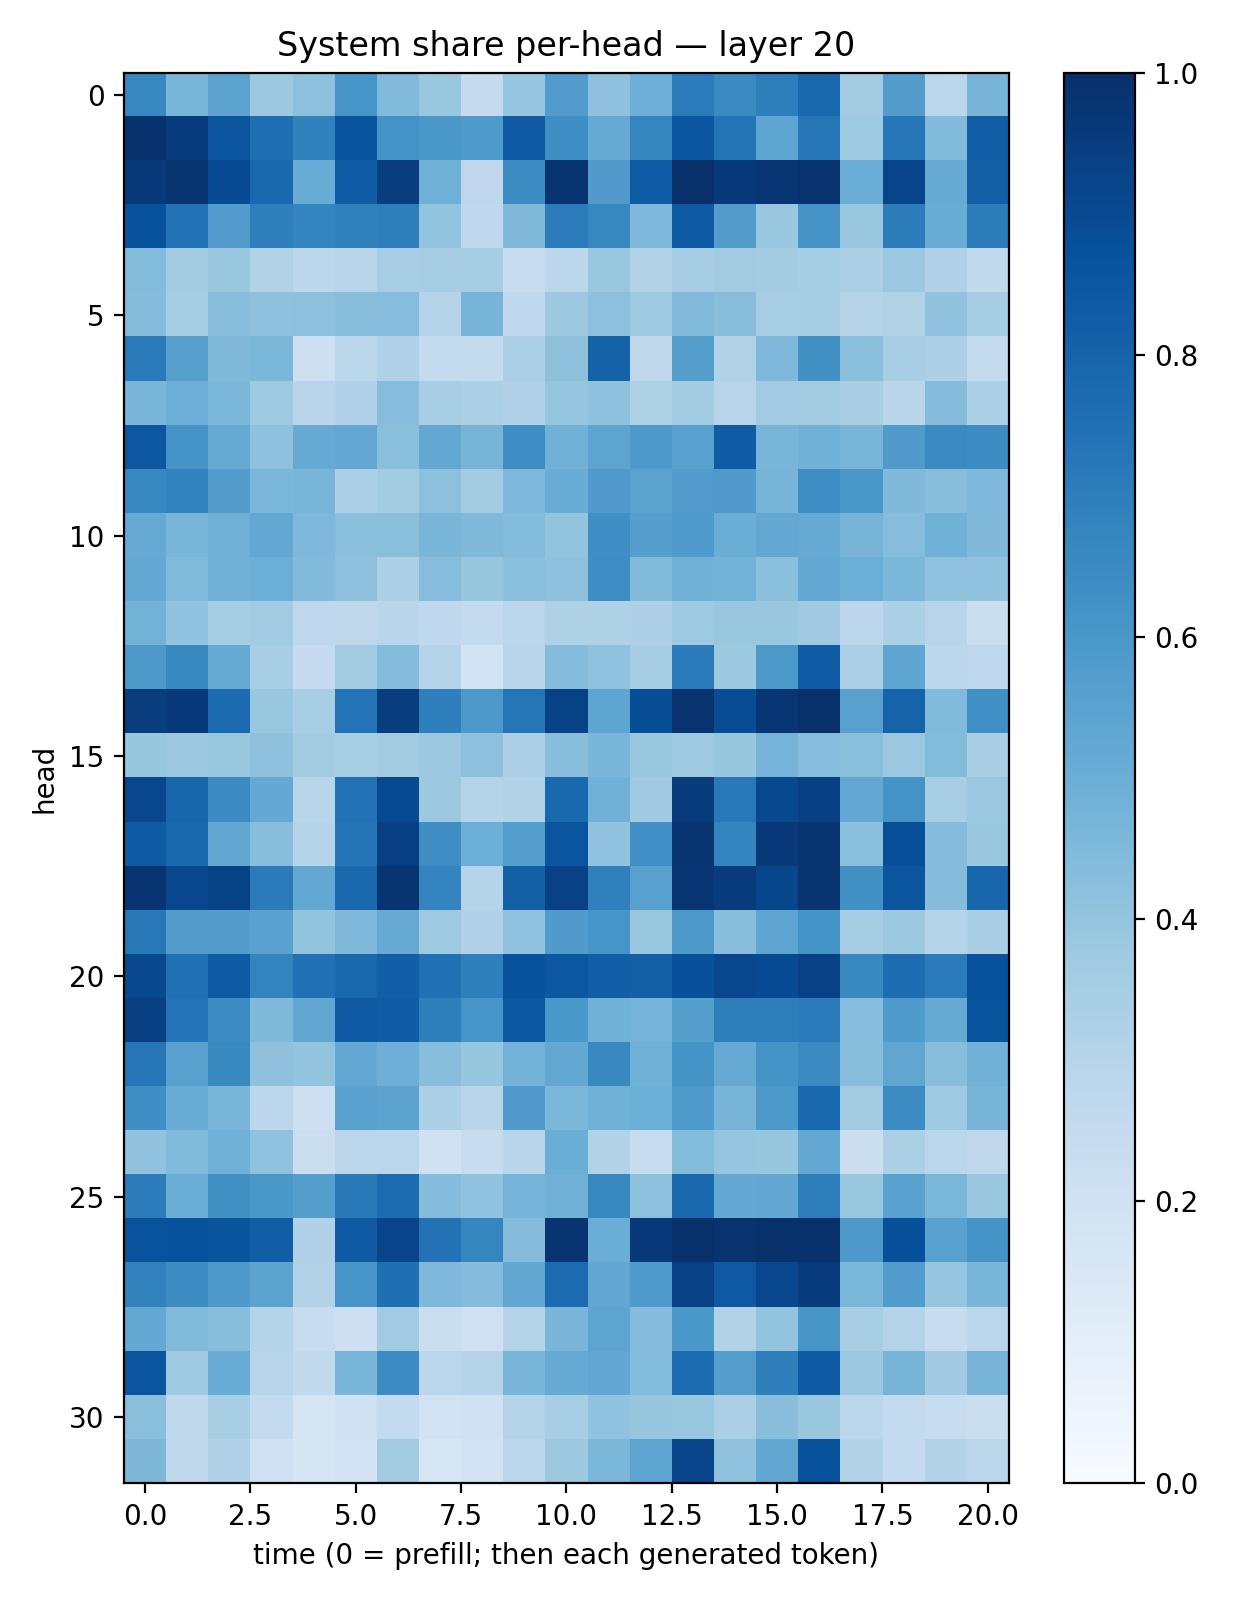

The file beside this chart, header and first rows:
0.6656057, 0.46275756, 0.54645675, 0.37880906, 0.41501758, 0.6061574, 0.4442256, 0.3859444, 0.25025475, 0.39517775, 0.5756608, 0.412695, 0.49351054, 0.70541495, 0.6496698, 0.6973063, 0.77882224, 0.36240226, 0.57061166, 0.28526258, 0.47130015
0.9887, 0.9521, 0.858, 0.7607, 0.6848, 0.8614, 0.6173, 0.5988, 0.5835, 0.8372, 0.633, 0.5121, 0.6689, 0.8546, 0.736, 0.5389, 0.7254, 0.3745, 0.7254, 0.4448, 0.8217
0.9576, 0.9809, 0.8938, 0.7831, 0.5065, 0.8309, 0.944, 0.4921, 0.2772, 0.6447, 0.984, 0.5812, 0.8303, 0.9988, 0.9639, 0.975, 0.9846, 0.5004, 0.9192, 0.5095, 0.8142
0.8722, 0.7426, 0.5751, 0.6951, 0.674, 0.6838, 0.6966, 0.4015, 0.2662, 0.447, 0.7053, 0.6631, 0.4527, 0.834, 0.5707, 0.3872, 0.6096, 0.388, 0.6995, 0.504, 0.7014
0.4383, 0.3604, 0.3869, 0.3154, 0.281, 0.29, 0.346, 0.3507, 0.3547, 0.2413, 0.2782, 0.3879, 0.3156, 0.3512, 0.3607, 0.3558, 0.3546, 0.3336, 0.3816, 0.3203, 0.2643
0.4349, 0.3499, 0.427, 0.4133, 0.4159, 0.4289, 0.43, 0.3079, 0.4689, 0.2658, 0.3764, 0.4167, 0.374, 0.4449, 0.4258, 0.3465, 0.3543, 0.3044, 0.3108, 0.4028, 0.3477
0.7118, 0.5589, 0.4481, 0.4582, 0.2128, 0.2887, 0.3168, 0.2558, 0.2551, 0.3358, 0.414, 0.808, 0.2704, 0.5648, 0.3124, 0.4507, 0.6264, 0.4185, 0.3473, 0.3265, 0.2556
0.463, 0.4928, 0.4594, 0.3719, 0.2933, 0.3179, 0.4334, 0.3468, 0.3287, 0.3169, 0.3977, 0.4129, 0.3224, 0.3589, 0.2945, 0.3651, 0.3597, 0.3383, 0.291, 0.4349, 0.3303
0.8499, 0.6118, 0.5147, 0.4139, 0.5125, 0.5271, 0.4255, 0.5241, 0.4693, 0.6365, 0.484, 0.5409, 0.5933, 0.5565, 0.8303, 0.4681, 0.4874, 0.4678, 0.58, 0.6504, 0.6443
0.666, 0.683, 0.5706, 0.4592, 0.465, 0.3292, 0.3578, 0.416, 0.3587, 0.4522, 0.5052, 0.5781, 0.5503, 0.5766, 0.5801, 0.4705, 0.639, 0.598, 0.4462, 0.4268, 0.4529
0.5139, 0.4678, 0.4908, 0.5258, 0.4521, 0.4213, 0.4248, 0.4617, 0.4468, 0.4396, 0.4021, 0.6364, 0.5663, 0.5858, 0.5013, 0.525, 0.515, 0.4701, 0.4315, 0.4858, 0.4491
0.5198, 0.4419, 0.4884, 0.4963, 0.4416, 0.4128, 0.3304, 0.4333, 0.3934, 0.4255, 0.414, 0.6378, 0.4421, 0.4861, 0.4774, 0.4195, 0.52, 0.498, 0.4581, 0.4073, 0.4092
0.4783, 0.4029, 0.3537, 0.3636, 0.2766, 0.2724, 0.2915, 0.2662, 0.2545, 0.2836, 0.3205, 0.321, 0.3263, 0.3723, 0.383, 0.3841, 0.3689, 0.2776, 0.3305, 0.295, 0.2202
0.5913, 0.6576, 0.5132, 0.3468, 0.2475, 0.3611, 0.4352, 0.3015, 0.1853, 0.2928, 0.4337, 0.4101, 0.351, 0.7071, 0.3787, 0.5974, 0.8293, 0.3325, 0.5354, 0.2808, 0.2762
0.9474, 0.9648, 0.7725, 0.3886, 0.3453, 0.7417, 0.9483, 0.6944, 0.5957, 0.7284, 0.9292, 0.538, 0.8838, 0.9862, 0.8884, 0.9759, 0.9936, 0.5571, 0.8038, 0.4434, 0.6322
0.3923, 0.3777, 0.3829, 0.4128, 0.3572, 0.3402, 0.362, 0.3818, 0.4157, 0.325, 0.4271, 0.4635, 0.3864, 0.3743, 0.3908, 0.4747, 0.4312, 0.4221, 0.38, 0.439, 0.3383
0.907, 0.7936, 0.6485, 0.5234, 0.2905, 0.7431, 0.8973, 0.3762, 0.301, 0.3163, 0.7828, 0.483, 0.3706, 0.9507, 0.7168, 0.9041, 0.9353, 0.5271, 0.6191, 0.3428, 0.3792
0.8344, 0.7857, 0.5298, 0.4262, 0.3011, 0.7349, 0.94, 0.6388, 0.498, 0.5693, 0.8582, 0.4025, 0.6299, 0.9772, 0.6721, 0.964, 0.9833, 0.4192, 0.8799, 0.4373, 0.3887
0.9842, 0.9064, 0.9286, 0.7107, 0.524, 0.7774, 0.9781, 0.6725, 0.3006, 0.8131, 0.9301, 0.6913, 0.5569, 0.9746, 0.9499, 0.9123, 0.9818, 0.6259, 0.8562, 0.4339, 0.7908
0.7193, 0.5707, 0.5715, 0.5542, 0.3991, 0.4499, 0.5138, 0.3729, 0.3168, 0.4024, 0.5783, 0.6066, 0.388, 0.5941, 0.4265, 0.5367, 0.6141, 0.3488, 0.3754, 0.2971, 0.3392
0.9058, 0.7531, 0.8341, 0.6765, 0.7497, 0.7889, 0.8179, 0.7538, 0.6946, 0.8747, 0.8488, 0.8193, 0.8127, 0.877, 0.9095, 0.8926, 0.9313, 0.6576, 0.7625, 0.7084, 0.8734
0.936, 0.7416, 0.6476, 0.4467, 0.5319, 0.8372, 0.8255, 0.699, 0.6083, 0.8465, 0.5977, 0.4877, 0.4736, 0.5654, 0.6985, 0.6992, 0.7093, 0.431, 0.5825, 0.5169, 0.8667
0.7266, 0.558, 0.6574, 0.4133, 0.4017, 0.5259, 0.4955, 0.4296, 0.3942, 0.4771, 0.5248, 0.6593, 0.4905, 0.6144, 0.5148, 0.613, 0.6502, 0.4286, 0.5329, 0.4262, 0.4837
0.635, 0.5049, 0.4611, 0.2806, 0.2134, 0.5515, 0.5445, 0.3308, 0.2913, 0.5801, 0.4572, 0.4888, 0.4977, 0.586, 0.4692, 0.5916, 0.7792, 0.3625, 0.6477, 0.3741, 0.4714
0.4061, 0.4437, 0.4864, 0.4082, 0.2222, 0.2844, 0.2876, 0.2027, 0.2356, 0.2928, 0.5025, 0.3126, 0.242, 0.4407, 0.3984, 0.3944, 0.5252, 0.2194, 0.3358, 0.2861, 0.2712
0.7069, 0.5025, 0.6284, 0.5999, 0.5647, 0.717, 0.7691, 0.4363, 0.4027, 0.4729, 0.482, 0.6632, 0.4153, 0.7839, 0.5224, 0.5299, 0.6989, 0.3834, 0.5544, 0.4573, 0.3837
0.8657, 0.8748, 0.8612, 0.8224, 0.3191, 0.8386, 0.9184, 0.7428, 0.6713, 0.4372, 0.9822, 0.5004, 0.9581, 0.9993, 0.9879, 0.9981, 0.9992, 0.5926, 0.8775, 0.5546, 0.6115
0.6831, 0.6443, 0.5953, 0.5464, 0.3098, 0.6075, 0.7569, 0.4505, 0.4374, 0.5302, 0.7684, 0.5279, 0.5846, 0.9324, 0.8421, 0.9084, 0.9547, 0.4595, 0.5747, 0.3975, 0.4647
0.5196, 0.4416, 0.4282, 0.2985, 0.2365, 0.2146, 0.3671, 0.2201, 0.2107, 0.2984, 0.4611, 0.5395, 0.437, 0.5987, 0.3098, 0.3994, 0.6044, 0.3423, 0.3051, 0.24, 0.2824
0.8563, 0.3719, 0.5049, 0.2933, 0.2586, 0.4641, 0.6479, 0.2872, 0.3019, 0.4642, 0.5082, 0.5301, 0.4404, 0.7631, 0.5676, 0.6936, 0.8327, 0.3787, 0.4694, 0.3707, 0.4691
0.422, 0.2732, 0.3424, 0.2542, 0.1764, 0.1964, 0.2542, 0.1916, 0.1988, 0.3062, 0.345, 0.4062, 0.3942, 0.3873, 0.3325, 0.4272, 0.3892, 0.2789, 0.2567, 0.2419, 0.2218
0.4553, 0.2733, 0.3178, 0.2069, 0.1696, 0.18, 0.3629, 0.1594, 0.1834, 0.2813, 0.3756, 0.458, 0.5399, 0.9155, 0.4079, 0.5288, 0.8697, 0.3152, 0.2571, 0.3125, 0.2862
